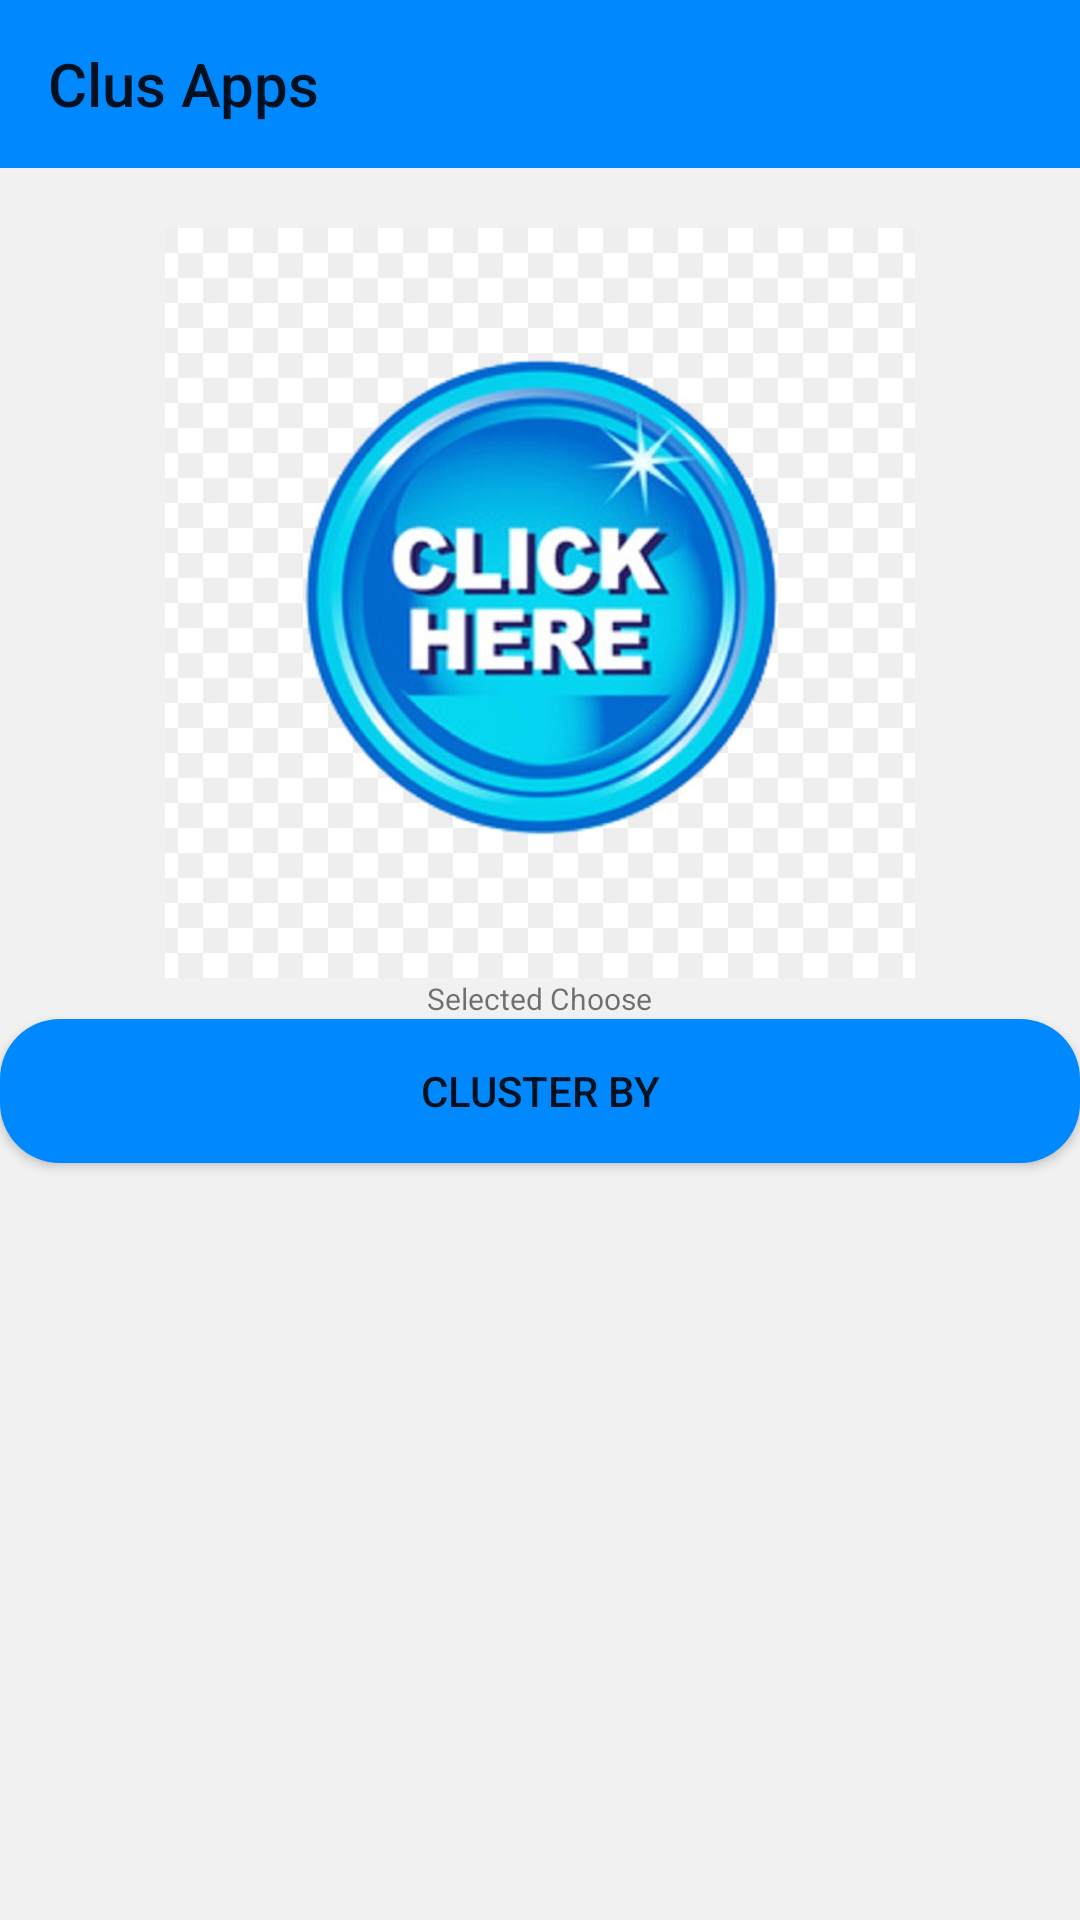

Produce the Android XML layout that renders to this screen, including the resource entries it uses.
<!-- AndroidManifest.xml: application theme AppTheme -->
<!-- res/layout/activity_choose_cluster.xml -->
<?xml version="1.0" encoding="utf-8"?>
<LinearLayout xmlns:android="http://schemas.android.com/apk/res/android"
    xmlns:app="http://schemas.android.com/apk/res-auto"
    android:orientation="vertical"
    android:layout_width="match_parent"
    android:layout_height="match_parent"
    android:background="@color/lightgrey">

    <LinearLayout
        android:layout_width="match_parent"
        android:layout_height="wrap_content"
        android:orientation="vertical">

        <androidx.appcompat.widget.Toolbar
            android:id="@+id/toolbar"
            android:layout_width="match_parent"
            android:layout_height="?attr/actionBarSize"
            android:background="@color/blue"
            android:gravity="center_vertical"
            app:layout_collapseMode="pin"
            app:title="Clus Apps" />

    </LinearLayout>

    <LinearLayout
        android:layout_width="match_parent"
        android:layout_height="match_parent"
        android:orientation="vertical">

        <ImageView
            android:id="@+id/iv"
            android:layout_width="250dp"
            android:layout_height="250dp"
            android:layout_gravity="center"
            android:layout_marginTop="20dp"
            android:scaleType="centerCrop"
            android:src="@drawable/logo_klik" />
        <TextView
            android:id="@+id/tvCluster"
            android:layout_width="wrap_content"
            android:layout_height="wrap_content"
            android:textSize="10dp"
            android:text="Selected Choose"
            android:layout_gravity="center"/>

        <Button
            android:id="@+id/im_cluster"
            android:layout_width="match_parent"
            android:layout_height="wrap_content"
            android:layout_marginBottom="20dp"
            android:background="@drawable/round_button"
            android:text="cluster by"
            android:onClick="showDialogListView"/>

        <GridView
            android:id="@+id/gv"
            android:layout_width="match_parent"
            android:layout_height="0dp"
            android:numColumns="3"
            android:layout_weight="2">
        </GridView>

    </LinearLayout>

</LinearLayout>
<!-- resources referenced by this layout -->
<resources>
  <color name="blue">#0088FF</color>
  <color name="lightgrey">#f1f1f1</color>
  <!-- drawable logo_klik: jpg bitmap (drawable, 75222 bytes) -->
  <!-- drawable round_button (drawable) -->
  <?xml version="1.0" encoding="utf-8"?>
  <selector xmlns:android="http://schemas.android.com/apk/res/android">
      <item>
          <shape xmlns:android="http://schemas.android.com/apk/res/android">
              <corners android:radius="20dp"/>
              <solid android:color="@color/blue"/>
          </shape>
      </item>
  </selector>
  <style name="AppTheme" parent="Theme.AppCompat.Light.NoActionBar">
          
          <item name="colorPrimary">@color/colorPrimary</item>
          <item name="colorPrimaryDark">@color/blue</item>
          <item name="colorAccent">@color/colorAccent</item>
      </style>
  <color name="colorPrimary">#008577</color>
  <color name="colorAccent">#D81B60</color>
</resources>
